Run: headless pygame with SDL's dummy video driver; simulated clock (each Clock.tick advances the game by its frame time, no real sleeping); random seed 0; keys injected as events and as key.get_pressed() state; no mouse input.
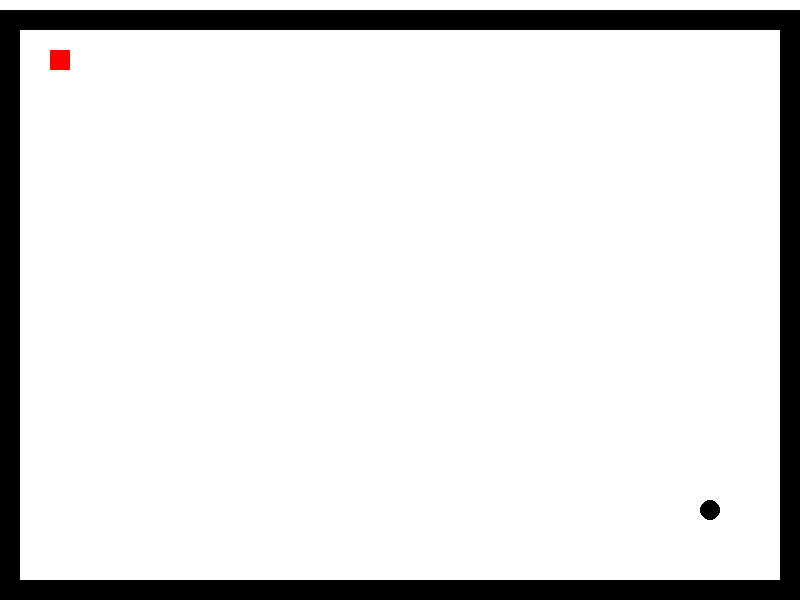
Frame 1 of 4 · flips 1–60 · no input
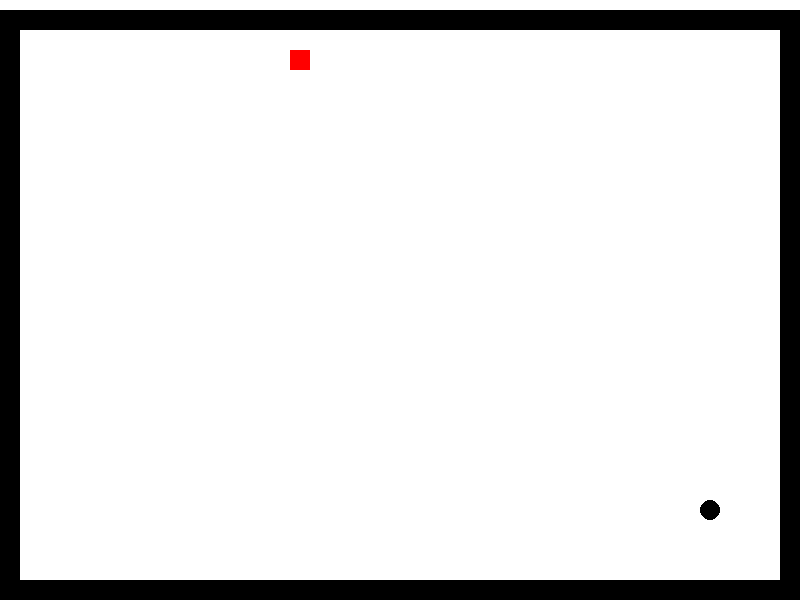
Frame 2 of 4 · flips 61–180 · tapped SPACE, RETURN · held RIGHT (→), D
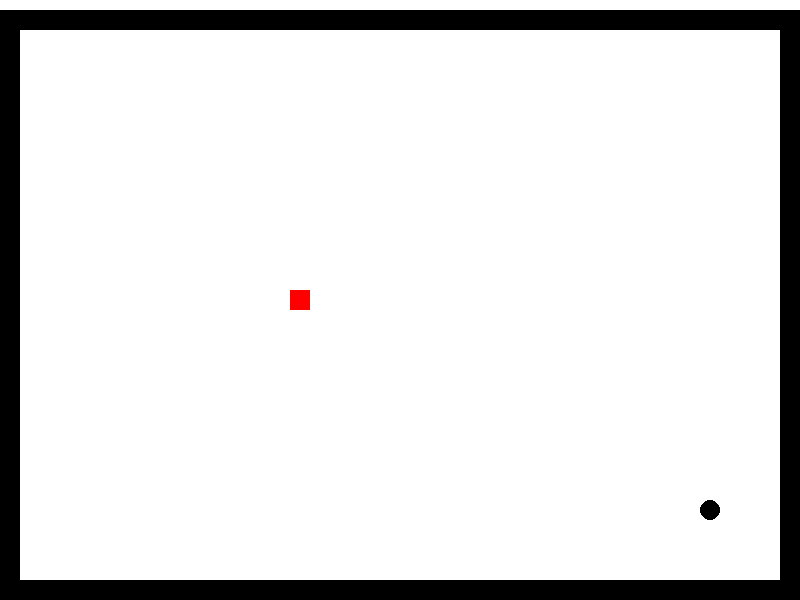
Frame 3 of 4 · flips 181–300 · held DOWN (↓), S
Frame 4 of 4 · flips 301–420 · held LEFT (←), A, UP (↑), W · screen same as frame 1, image omitted

The pygame program that drew these frames:

#* Importamos librerias
import pygame
import sys

#* Cosntantes 
WIDTH, HEIGHT = 800, 600
WHITE = (255, 255, 255)
BLACK = (0, 0, 0)
RED = (255, 0, 0)

#!Ajuste Generales 
pygame.init() ## Inicializar Pygame
pygame.mixer.init() ##incializar Musica
ventana = pygame.display.set_mode((WIDTH, HEIGHT))
pygame.display.set_caption("Laberinto")
victory = False

# Definir el jugador
sizePlayer = 20 ## Tamaño
player = pygame.Rect(50, 50, sizePlayer, sizePlayer) ## Forma

# trofeo
trofeo = pygame.Rect(700, 500, 20, 20)


#* Paredes del laberinto (coordenadas de las figuras)
walls = [
    pygame.Rect(0, 10, 800, 20),
    pygame.Rect(0, 580, 800, 20),
    pygame.Rect(0, 10, 20, 600),
    pygame.Rect(780, 10, 20, 600),
]

# Configuracion
clock = pygame.time.Clock()
speedPlayer = 2
#------------------------------------------------------------------------------------------------------------------------------------------------------------------------------------------

#* FUNCIONES
def moverPlayer(keys, player):
    if keys[pygame.K_LEFT]:
        player.x -= speedPlayer
    if keys[pygame.K_RIGHT]:
        player.x += speedPlayer
    if keys[pygame.K_UP]:
        player.y -= speedPlayer
    if keys[pygame.K_DOWN]:
        player.y += speedPlayer
        
    global victory
    if player.colliderect(trofeo):
        victory = True

def detectarColision(player, walls):
    for wall in walls:
        if player.colliderect(wall): ## colliderect funcion para reconocer colisiones
            player.x = 50
            player.y = 50
            return True
    return False
#--------------------------------------------------------------------------------------------------------------

while True:
    
    # Configurar el frame rate
    clock.tick(30)
    
    # Manejar eventos
    for event in pygame.event.get():
        if event.type == pygame.QUIT:
            pygame.quit()
            sys.exit()

    # Obtener las teclas presionadas
    keys = pygame.key.get_pressed()

    # Mover al jugador
    moverPlayer(keys, player)

    # Comprobar colisiones y evitar el movimiento a través de las paredes
    if detectarColision(player, walls):
        if keys[pygame.K_LEFT]:
            player.x += speedPlayer
        if keys[pygame.K_RIGHT]:
            player.x -= speedPlayer
        if keys[pygame.K_UP]:
            player.y += speedPlayer
        if keys[pygame.K_DOWN]:
            player.y -= speedPlayer

    # Dibujar en la pantalla
    ventana.fill(WHITE)
    pygame.draw.rect(ventana, RED, player)
    pygame.draw.ellipse(ventana, BLACK, trofeo)

    for wall in walls:
        pygame.draw.rect(ventana, BLACK, wall)

        # Mostrar mensaje de victoria si se ha ganado
    if victory:
        Fuente = pygame.font.Font(None, 36)
        texto = Fuente.render("¡Has ganado!", True, BLACK)
        textRect = texto.get_rect(center=(WIDTH // 2, HEIGHT // 2))
        ventana.blit(texto, textRect)
        
    # Actualizar la pantalla
    pygame.display.flip()
